Run: headless pygame with SDL's dummy video driver; simulated clock (each Clock.tick advances the game by its frame time, no real sleeping); random seed 0; keys injected as events and as key.get_pressed() state; mouse plan: one left click at the window centre at the start of phase 2, then a move to the lower-right quarter at the start of phase 3.
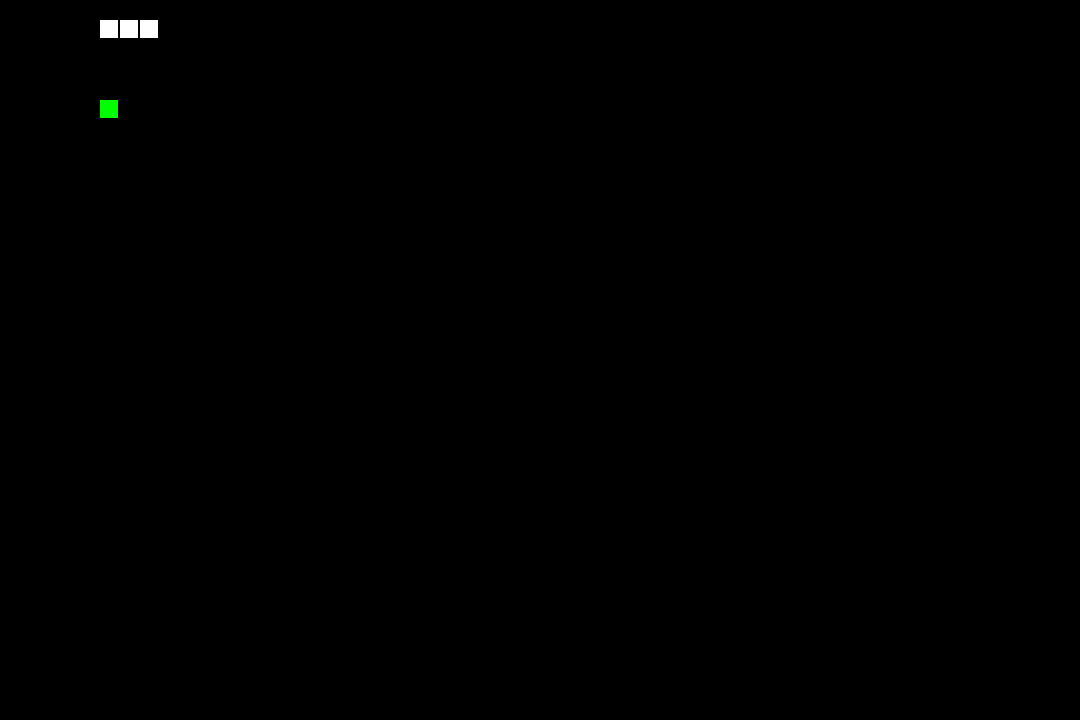
Frame 1 of 4 · flips 1–60 · no input
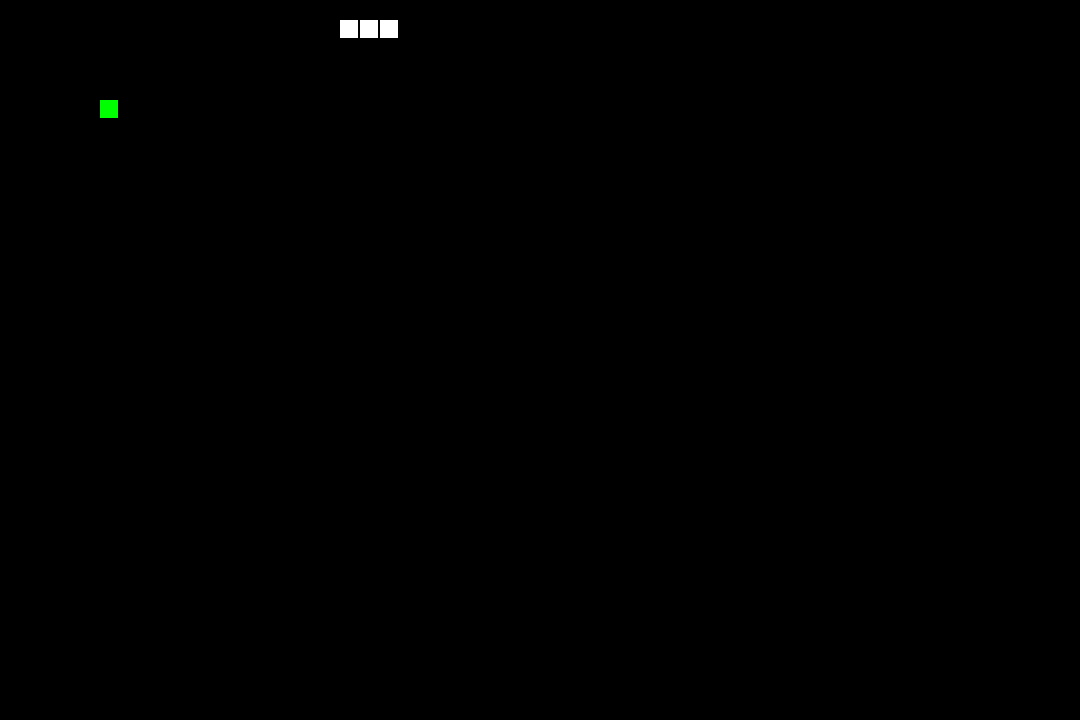
Frame 2 of 4 · flips 61–180 · clicked the window centre · tapped SPACE, RETURN · held RIGHT (→), D
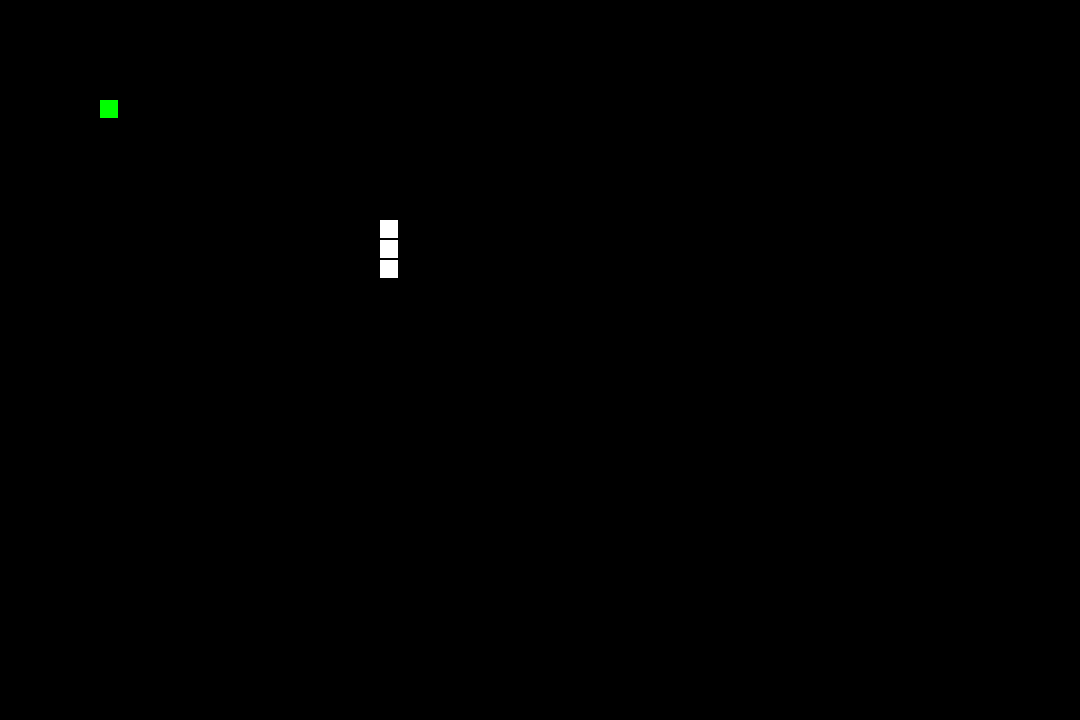
Frame 3 of 4 · flips 181–300 · moved the mouse to the lower-right quarter · held DOWN (↓), S
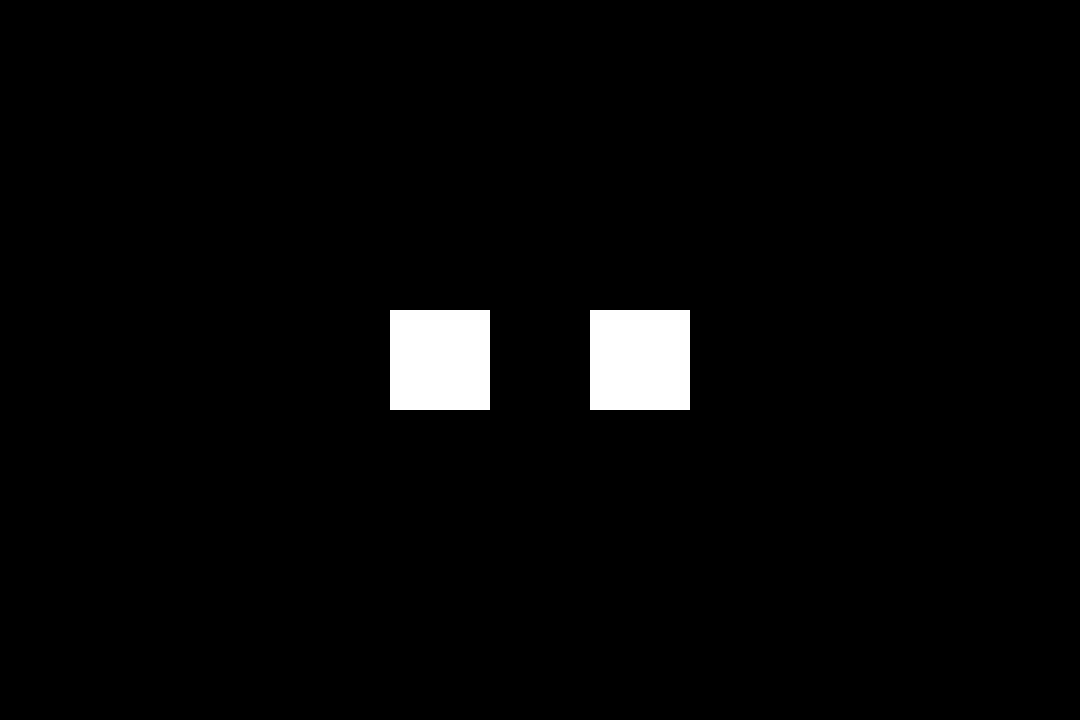
Frame 4 of 4 · flips 301–420 · held LEFT (←), A, UP (↑), W

The pygame program that drew these frames:

import pygame
import random
pygame.init()
bigfont = pygame.font.Font(None, 80)
smallfont = pygame.font.Font(None, 45)
SCREEN_WIDTH=1080
SCREEN_HEIGHT=720
list_of_scores=[]
scorelist = pygame.sprite.Group()
screen = pygame.display.set_mode((SCREEN_WIDTH, SCREEN_HEIGHT))

def all_of_it():
    global list_of_scores
    BLACK = (0, 0, 0)
    WHITE = (255, 255, 255)
    GREEN = (0, 255, 0)
    SNAKE_LENGTH=3
    SCREEN_WIDTH=1080
    SCREEN_HEIGHT=720
    # Set the width and height of each snake segment and point
    segment_width = 18
    segment_height = 18
    point_witdh = 20
    point_height = 20
    # Margin between each segment
    segment_margin = 2
    
    # Set initial speed
    x_change = segment_width + segment_margin
    y_change = 0
    
    
    class Segment(pygame.sprite.Sprite):
        def __init__(self, x, y):
            super().__init__()
    
            self.image = pygame.Surface([segment_width, segment_height])
            self.image.fill(WHITE)
    
            self.rect = self.image.get_rect()
            self.rect.x = x
            self.rect.y = y

    class Point(pygame.sprite.Sprite):
        def __init__(self, x, y):
            super().__init__()
    
            self.image = pygame.Surface([segment_width, segment_height])
            self.image.fill(GREEN)
    
            self.rect = self.image.get_rect()
            self.rect.x = x
            self.rect.y = y
    
    #initialising the screen
    screen = pygame.display.set_mode([SCREEN_WIDTH, SCREEN_HEIGHT])
    pygame.display.set_caption('Snake')
    allspriteslist = pygame.sprite.Group()
    pointgroup = pygame.sprite.Group()
    
    #initialising the snake
    snake_segments = []
    for i in range(SNAKE_LENGTH):
        x = 20
        y = 20
        segment = Segment(x, y)
        snake_segments.append(segment)
        allspriteslist.add(segment)

    #initialising the points
    point = Point(100,100)
    pointgroup.add(point)
    
    clock = pygame.time.Clock()
    done = False


    while not done:
        point_acquired = False

        for event in pygame.event.get():
            if event.type == pygame.QUIT:
                done = True

            if event.type == pygame.KEYDOWN:
                if event.key == pygame.K_LEFT:
                    x_change = (segment_width + segment_margin) * -1
                    y_change = 0
                if event.key == pygame.K_RIGHT:
                    x_change = (segment_width + segment_margin)
                    y_change = 0
                if event.key == pygame.K_UP:
                    x_change = 0
                    y_change = (segment_height + segment_margin) * -1
                if event.key == pygame.K_DOWN:
                    x_change = 0
                    y_change = (segment_height + segment_margin)

        point_hit_list = pygame.sprite.spritecollide(segment, pointgroup, False)
        if(point_hit_list): point_acquired=True

        #"animation" and screenwrap
        if not point_acquired:
            old_segment = snake_segments.pop()
            allspriteslist.remove(old_segment)
        else: 
            pointgroup.remove(point)
            #random.randrange(start, stop[, step])
            point = Point(random.randrange(0, SCREEN_WIDTH,20),random.randrange(0, SCREEN_HEIGHT,20))
            pointgroup.add(point)

        x = snake_segments[0].rect.x + x_change
        x=x%SCREEN_WIDTH
        y = snake_segments[0].rect.y + y_change
        y=y%SCREEN_HEIGHT
        segment = Segment(x, y)

        #collision and game over
        blocks_hit_list = pygame.sprite.spritecollide(segment, allspriteslist, True)
        if(blocks_hit_list):
            screen.fill(BLACK)
            x_change = 0
            y_change = 0
            unclicked=True
            rect1 = pygame.Rect(SCREEN_WIDTH/2-100, SCREEN_HEIGHT/2, 0, 0).inflate(100, 100)
            rect2 = pygame.Rect(SCREEN_WIDTH/2+100, SCREEN_HEIGHT/2, 0, 0).inflate(100, 100)
            while unclicked:
                for event in pygame.event.get():
                    if event.type == pygame.QUIT:
                        unclicked = False
                point = pygame.mouse.get_pos()
                collide1 = rect1.collidepoint(point)
                collide2 = rect2.collidepoint(point)
                if collide1:
                    color1 = (0, 255, 0)
                    if event.type == pygame.MOUSEBUTTONUP:all_of_it()
                if collide2:
                    color2 = (255, 0, 0)
                    if event.type == pygame.MOUSEBUTTONUP:
                        unclicked = False
                        done = True
                else:
                    color1 = (255, 255, 255)
                    color2 = (255, 255, 255)
                pygame.draw.rect(screen, color1, rect1)
                pygame.display.flip()
                pygame.draw.rect(screen, color2, rect2)
                pygame.display.flip()
            
            



        #drawing all elements on the screen
        snake_segments.insert(0, segment)
        allspriteslist.add(segment)
        screen.fill(BLACK)
        allspriteslist.draw(screen)
        pointgroup.draw(screen)
        pygame.display.flip()
        #gamespeed
        clock.tick(len(snake_segments))
        print(len(snake_segments))
        
    pygame.quit()

all_of_it()
